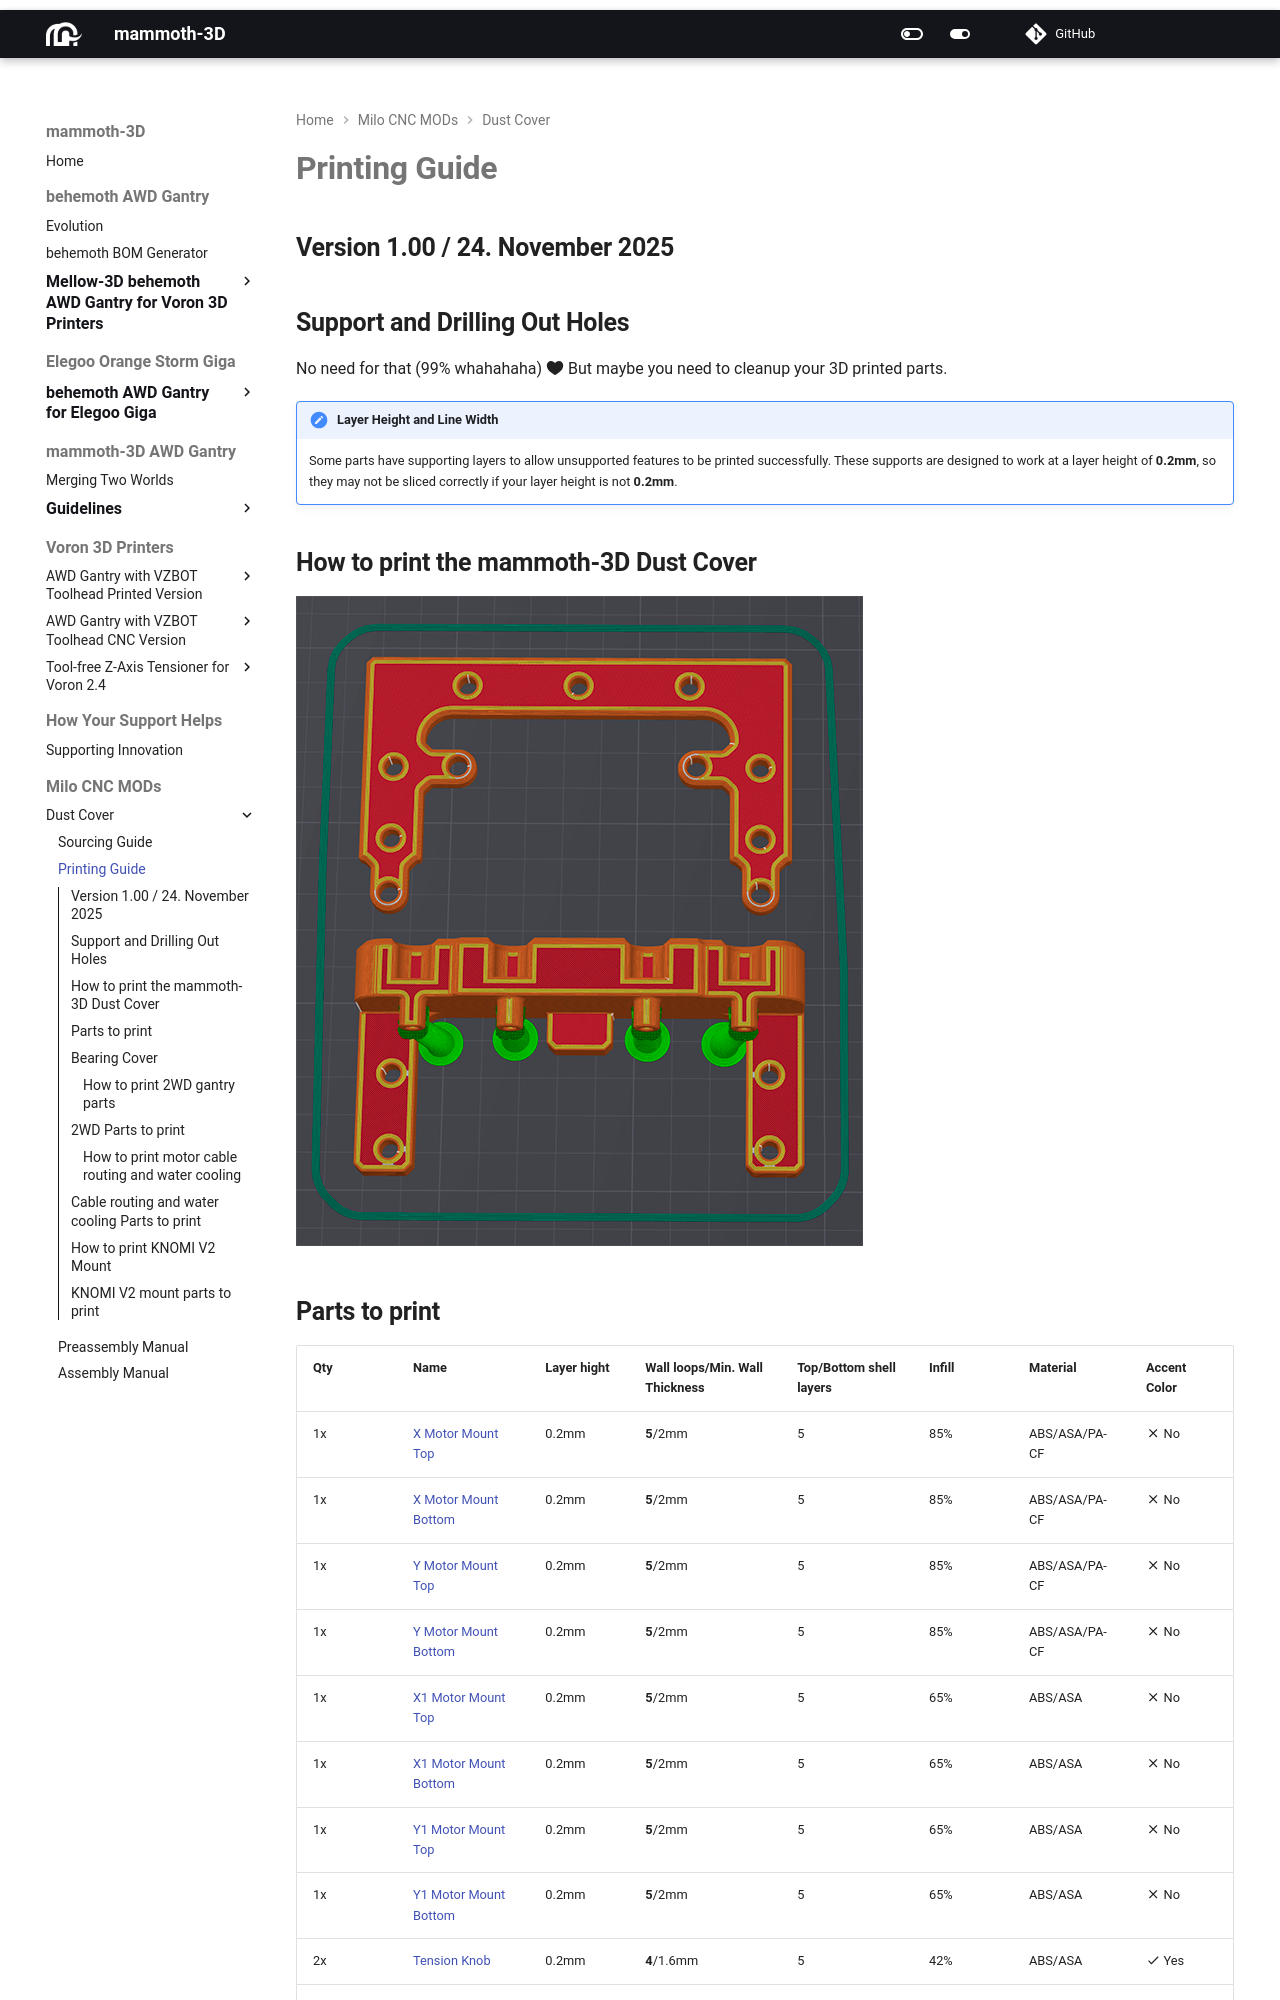

repository: mammoth-3D/docs · page: milo_cnc/dust_cover/printing/dust_cover_printing_guide/index.html · generator: mkdocs

# **Printing Guide**

## **Version 1.00 / 24. November 2025**

## **Support and Drilling Out Holes**

No need for that (99% whahahaha) :octicons-heart-fill-24:{ .heart } But maybe you need to cleanup your 3D printed parts.

!!! note "Layer Height and Line Width"
    Some parts have supporting layers to allow unsupported features to be printed successfully. These supports are designed to work at a layer height of **0.2mm**, so they may not be sliced correctly if your layer height is not **0.2mm**.

## **How to print the mammoth-3D Dust Cover**

![How to print the mammoth-3D Dust Cover 1](../dust_cover_print_1.png)

## **Parts to print**
| **Qty** | **Name** | **Layer hight** | **Wall loops/Min. Wall Thickness** | **Top/Bottom shell layers** |**Infill** | **Material** | **Accent Color** |
|---------|----------|-----------------|------------------------------------|-----------------------------|----------------------|---|-|
| 1x | [X Motor Mount Top](https://www.printables.com/model/1096743-voron-24-mammoth-3d-awd-gantry-v173-x-and-y-motor/files#preview.file.4ENhI) | 0.2mm | **5**/2mm | 5 | 85% |ABS/ASA/PA-CF | :material-close: No |
| 1x | [X Motor Mount Bottom](https://www.printables.com/model/1096743-voron-24-mammoth-3d-awd-gantry-v173-x-and-y-motor/files#preview.file.sa1as) | 0.2mm | **5**/2mm | 5 | 85% | ABS/ASA/PA-CF | :material-close: No |
| 1x | [Y Motor Mount Top](https://www.printables.com/model/1096743-voron-24-mammoth-3d-awd-gantry-v173-x-and-y-motor/files#preview.file.oKF5u)  | 0.2mm | **5**/2mm | 5 | 85% | ABS/ASA/PA-CF | :material-close: No |
| 1x | [Y Motor Mount Bottom](https://www.printables.com/model/1096743-voron-24-mammoth-3d-awd-gantry-v173-x-and-y-motor/files#preview.file.r9EFS)  | 0.2mm | **5**/2mm | 5 | 85% | ABS/ASA/PA-CF | :material-close: No |
| 1x | [X1 Motor Mount Top](https://www.printables.com/model/1097920-voron-24-mammoth-3d-awd-gantry-v173-x1-and-y1-moto/files#preview.file.kTb59)  | 0.2mm | **5**/2mm   | 5 | 65% | ABS/ASA | :material-close: No |
| 1x | [X1 Motor Mount Bottom](https://www.printables.com/model/1097920-voron-24-mammoth-3d-awd-gantry-v173-x1-and-y1-moto/files#preview.file.XIOZ8)  | 0.2mm | **5**/2mm | 5 | 65% | ABS/ASA | :material-close: No |
| 1x | [Y1 Motor Mount Top](https://www.printables.com/model/1097920-voron-24-mammoth-3d-awd-gantry-v173-x1-and-y1-moto/files#preview.file.Zmang)  | 0.2mm | **5**/2mm | 5 | 65% | ABS/ASA | :material-close: No |
| 1x | [Y1 Motor Mount Bottom](https://www.printables.com/model/1097920-voron-24-mammoth-3d-awd-gantry-v173-x1-and-y1-moto/files#preview.file.c8LYf)  | 0.2mm | **5**/2mm | 5 | 65% | ABS/ASA | :material-close: No |
| 2x | [Tension Knob](https://www.printables.com/model/1097920-voron-24-mammoth-3d-awd-gantry-v173-x1-and-y1-moto/files#preview.file.mpfLr)  | 0.2mm | **4**/1.6mm | 5 | 42% | ABS/ASA | :material-check: Yes |
| 2x | [U ARM](https://www.printables.com/model/1097920-voron-24-mammoth-3d-awd-gantry-v173-x1-and-y1-moto/files#preview.file.PspAt)  | 0.2mm | **4**/1.6mm | 5 | 65% | ABS/ASA | :material-check: Yes |
| 4x | [Voron Belt Clamps](https://www.printables.com/model/1097920-voron-24-mammoth-3d-awd-gantry-v173-x1-and-y1-moto/files#preview.file.sa1JE)  | 0.2mm | **4**/1.6mm | 5 | 42% | ABS/ASA | :material-check: Yes |
| 4x | [Bearing Clamp](https://www.printables.com/model/1097920-voron-24-mammoth-3d-awd-gantry-v173-x1-and-y1-moto/files#preview.file.54Wdw)  | 0.2mm | **4**/1.6mm | 5 | 42% | ABS/ASA | :material-check: Yes |


!!! tip
    Not everyone uses long shaft motors, and there is no need to change your motors to use the gantry.
    If you are using standard motors in your build, you might consider using bearing covers to close the bearing hole.
